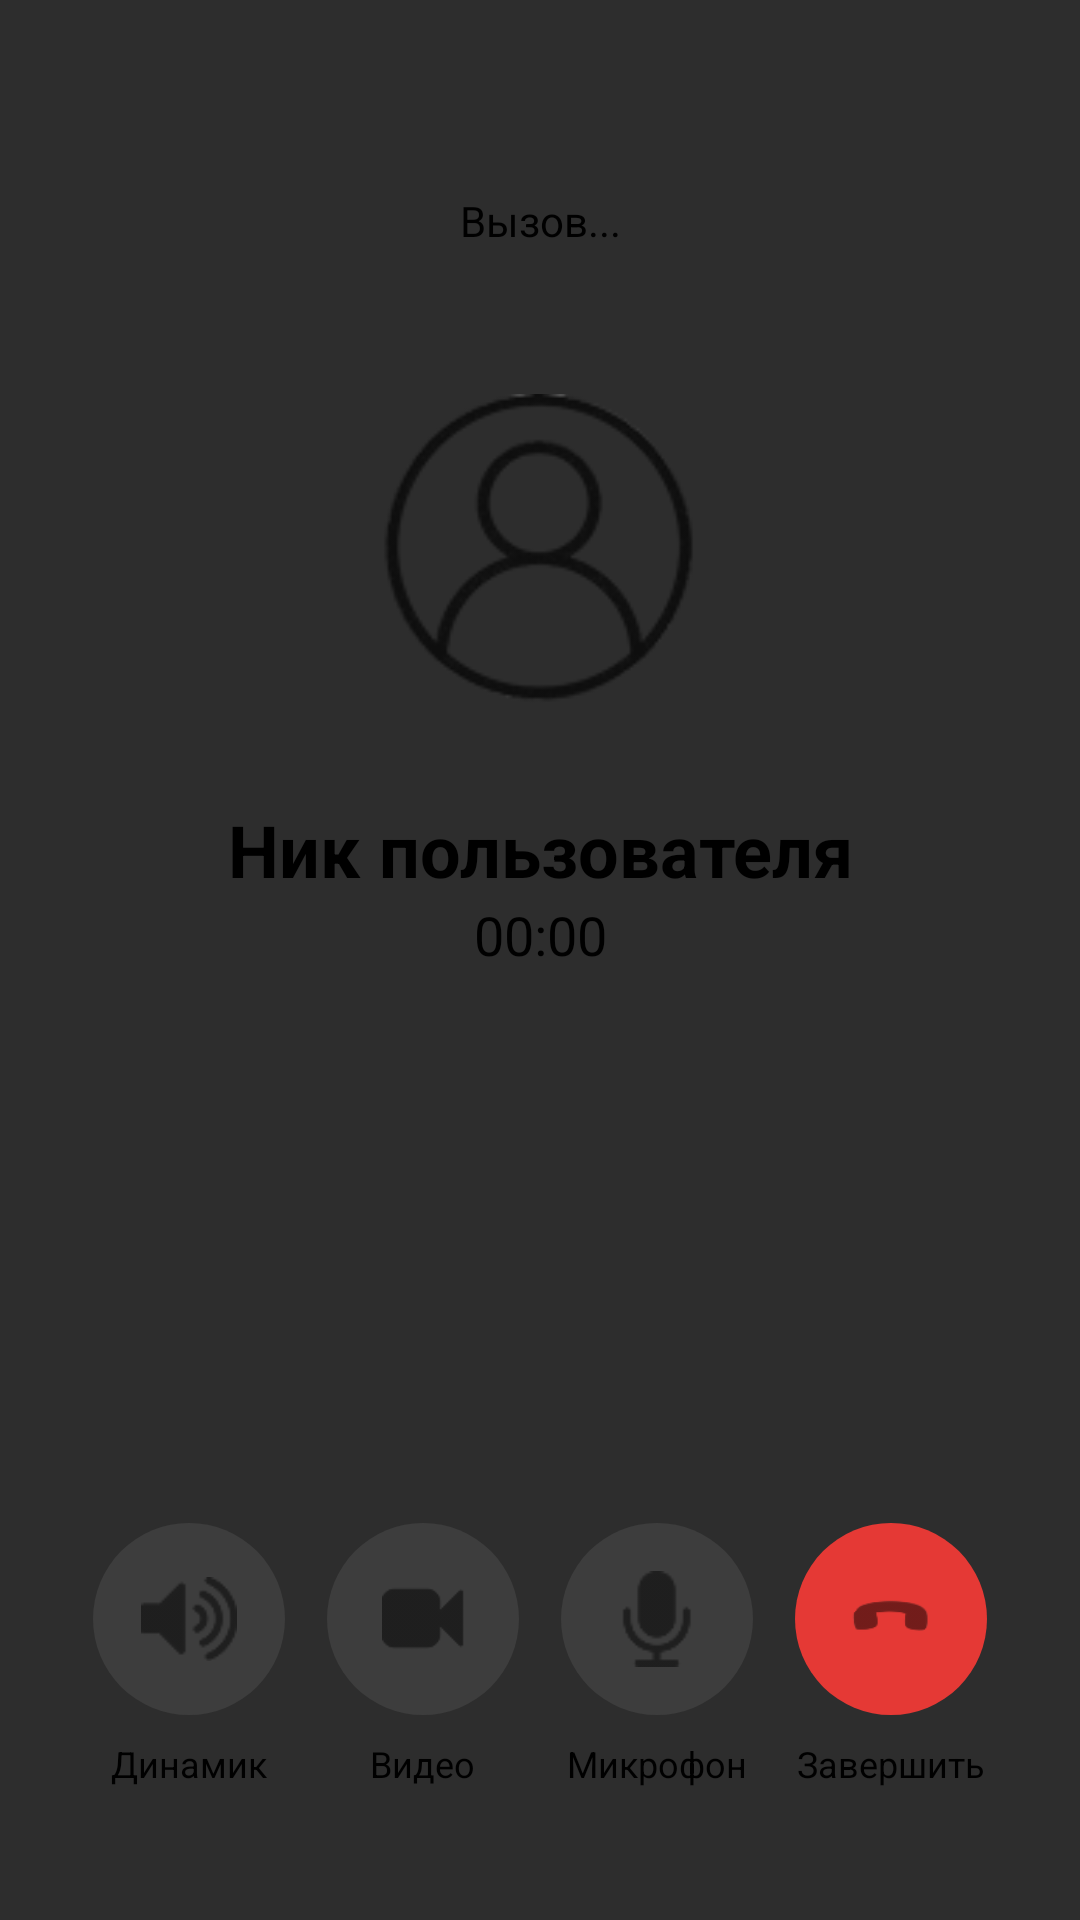

Here is an Android app screen rendered from its layout file. Give the layout XML and the strings, colors and styles it references.
<!-- AndroidManifest.xml: application theme Theme.Whisper -->
<!-- res/layout/fragment_call_menu.xml -->
<?xml version="1.0" encoding="utf-8"?>
<FrameLayout xmlns:android="http://schemas.android.com/apk/res/android"
    xmlns:app="http://schemas.android.com/apk/res-auto"
    android:layout_width="match_parent"
    android:layout_height="match_parent"
    android:background="@color/background_dark">

    <FrameLayout
        android:id="@+id/jitsiContainer"
        android:layout_width="match_parent"
        android:layout_height="match_parent" />

    <LinearLayout
        android:id="@+id/layoutOverlay"
        android:layout_width="match_parent"
        android:layout_height="match_parent"
        android:background="@drawable/chats_background_gradient"
        android:orientation="vertical"
        android:padding="24dp">

        <TextView
            android:id="@+id/textViewCallStatus"
            android:layout_width="match_parent"
            android:layout_height="wrap_content"
            android:layout_marginTop="40dp"
            android:gravity="center"
            android:text="@string/calling"
            android:textColor="@color/text_primary"
            android:textSize="14sp" />

        <Space android:layout_width="match_parent" android:layout_height="40dp" />

        <ImageView
            android:id="@+id/imageViewCallerAvatar"
            android:layout_width="120dp"
            android:layout_height="120dp"
            android:layout_gravity="center"
            android:src="@drawable/profile" />

        <Space android:layout_width="match_parent" android:layout_height="24dp" />

        <TextView
            android:id="@+id/textViewCallerName"
            android:layout_width="match_parent"
            android:layout_height="wrap_content"
            android:gravity="center"
            android:text="@string/user_nickname"
            android:textColor="@color/text_primary"
            android:textSize="24sp"
            android:textStyle="bold" />

        <TextView
            android:id="@+id/textViewCallDuration"
            android:layout_width="match_parent"
            android:layout_height="wrap_content"
            android:gravity="center"
            android:text="00:00"
            android:textColor="@color/text_primary"
            android:textSize="18sp" />

        <Space android:layout_width="match_parent" android:layout_weight="1" android:layout_height="0dp" />

        <LinearLayout
            android:layout_width="match_parent"
            android:layout_height="wrap_content"
            android:gravity="center"
            android:orientation="horizontal"
            android:layout_marginBottom="20dp">

            <LinearLayout
                android:layout_width="0dp"
                android:layout_height="wrap_content"
                android:layout_weight="1"
                android:gravity="center"
                android:orientation="vertical">
                <ImageButton
                    android:id="@+id/buttonSpeaker"
                    android:layout_width="64dp"
                    android:layout_height="64dp"
                    android:background="@drawable/ellipse2"
                    android:padding="16dp"
                    android:scaleType="centerInside"
                    android:src="@drawable/volume"
                    app:tint="@color/text_primary" />
                <TextView
                    android:layout_width="wrap_content"
                    android:layout_height="wrap_content"
                    android:layout_marginTop="8dp"
                    android:text="@string/speaker"
                    android:textColor="@color/text_primary"
                    android:textSize="12sp" />
            </LinearLayout>

            <LinearLayout
                android:layout_width="0dp"
                android:layout_height="wrap_content"
                android:layout_weight="1"
                android:gravity="center"
                android:orientation="vertical">
                <ImageButton
                    android:id="@+id/buttonVideo"
                    android:layout_width="64dp"
                    android:layout_height="64dp"
                    android:background="@drawable/ellipse2"
                    android:padding="16dp"
                    android:scaleType="centerInside"
                    android:src="@drawable/camera"
                    app:tint="@color/text_primary" />
                <TextView
                    android:id="@+id/textViewVideo"
                    android:layout_width="wrap_content"
                    android:layout_height="wrap_content"
                    android:layout_marginTop="8dp"
                    android:text="@string/video"
                    android:textColor="@color/text_primary"
                    android:textSize="12sp" />
            </LinearLayout>

            <LinearLayout
                android:layout_width="0dp"
                android:layout_height="wrap_content"
                android:layout_weight="1"
                android:gravity="center"
                android:orientation="vertical">
                <ImageButton
                    android:id="@+id/buttonMute"
                    android:layout_width="64dp"
                    android:layout_height="64dp"
                    android:background="@drawable/ellipse2"
                    android:padding="16dp"
                    android:scaleType="centerInside"
                    android:src="@drawable/microphone"
                    app:tint="@color/text_primary" />
                <TextView
                    android:layout_width="wrap_content"
                    android:layout_height="wrap_content"
                    android:layout_marginTop="8dp"
                    android:text="@string/microphone"
                    android:textColor="@color/text_primary"
                    android:textSize="12sp" />
            </LinearLayout>

            <LinearLayout
                android:layout_width="0dp"
                android:layout_height="wrap_content"
                android:layout_weight="1"
                android:gravity="center"
                android:orientation="vertical">
                <ImageButton
                    android:id="@+id/buttonEndCall"
                    android:layout_width="64dp"
                    android:layout_height="64dp"
                    android:background="@drawable/ellipse1"
                    android:padding="16dp"
                    android:scaleType="centerInside"
                    android:src="@drawable/phone1" />
                <TextView
                    android:layout_width="wrap_content"
                    android:layout_height="wrap_content"
                    android:layout_marginTop="8dp"
                    android:text="@string/end_call"
                    android:textColor="@color/text_primary"
                    android:textSize="12sp" />
            </LinearLayout>

        </LinearLayout>
    </LinearLayout>
</FrameLayout>
<!-- resources referenced by this layout -->
<resources>
  <color name="background_dark">#2D2D2D</color>
  <color name="text_primary">#000000</color>
  <!-- drawable camera: png bitmap (drawable, 801 bytes) -->
  <!-- drawable ellipse1 (drawable) -->
  <?xml version="1.0" encoding="utf-8"?>
  <shape xmlns:android="http://schemas.android.com/apk/res/android"
      android:shape="oval">
      <solid android:color="#E53935" />
      <size
          android:width="64dp"
          android:height="64dp" />
  </shape>
  <!-- drawable ellipse2 (drawable) -->
  <?xml version="1.0" encoding="utf-8"?>
  <shape xmlns:android="http://schemas.android.com/apk/res/android"
      android:shape="oval">
      <solid android:color="#3D3D3D" />
      <size
          android:width="64dp"
          android:height="64dp" />
  </shape>
  <!-- drawable microphone: png bitmap (drawable, 860 bytes) -->
  <!-- drawable phone1: png bitmap (drawable, 1280 bytes) -->
  <!-- drawable profile: png bitmap (drawable, 8045 bytes) -->
  <!-- drawable volume: png bitmap (drawable, 1558 bytes) -->
  <string name="calling">Вызов...</string>
  <string name="end_call">Завершить</string>
  <string name="microphone">Микрофон</string>
  <string name="speaker">Динамик</string>
  <string name="user_nickname">Ник пользователя</string>
  <string name="video">Видео</string>
  <style name="Theme.Whisper" parent="Theme.Material3.DayNight.NoActionBar">
          <item name="colorPrimary">@color/primary_pink</item>
          <item name="colorOnPrimary">@color/white</item>
          <item name="colorPrimaryContainer">@color/secondary_pink</item>
          <item name="android:windowBackground">@color/background_light</item>
          <item name="android:statusBarColor">@color/background_light</item>
          <item name="android:navigationBarColor">@color/background_light</item>
      </style>
  <color name="primary_pink">#B80077</color>
  <color name="white">#FFFFFF</color>
  <color name="secondary_pink">#FFBDEC</color>
  <color name="background_light">#F6E0EE</color>
</resources>
